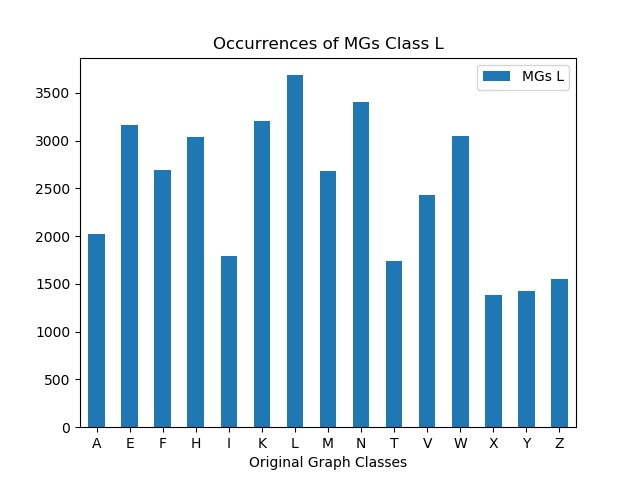

Values plotted in this chart, from the file beside it:
, MGs L
A, 2020
E, 3161
F, 2694
H, 3042
I, 1796
K, 3203
L, 3686
M, 2683
N, 3410
T, 1744
V, 2433
W, 3050
X, 1386
Y, 1424
Z, 1548
